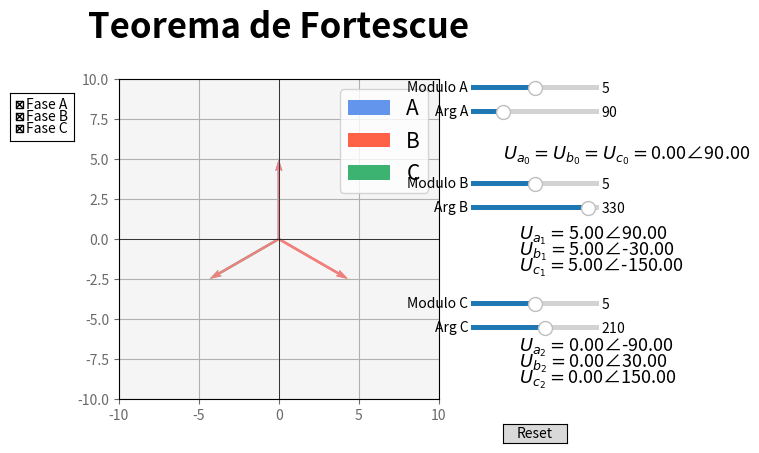

This chart was generated by the following Python code:
#Teorema de Fortescue: Cualquier sistema desequilibrado puede ser representado como superposición de tres sistemas equilibrados,
#uno de secuencia directa, uno de secuencia inversa, y uno de secuencia homopolar
from matplotlib.widgets import Slider, Button, CheckButtons
import matplotlib.pyplot as plt
import numpy as np
#Definimos en coordenadas polares el sistema trifásico desequilibrado
modulofa, modulofb, modulofc, angulofa, angulofb, angulofc = 5, 5, 5, 90, -30, -150
#Definimos una función para pasar de coordenadas polares a coordenadas cartesianas
def polar2cart(modulo, angulo):
    x=modulo*np.cos(angulo*np.pi/180)
    y=modulo*np.sin(angulo*np.pi/180)
    return x, y
#Definimos una función para pasar de coordenadas cartesianas a coordenadas polares
def cart2polar(x, y):
    modulo = np.sqrt(x**2+y**2)
    arg = np.arctan2(y, x)
    return modulo, arg
#Dedinimos una función que nos permite obtener en grados el argumento de un número complejo
def argZ(z):
    theta_rad = np.angle(z)          
    theta_deg = np.degrees(theta_rad)
    return theta_deg
#Definimos las características de la imagen
fig, ax = plt.subplots()
plt.subplots_adjust(right=0.7, left=0.2)
plt.xlim(-10,10)
plt.ylim(-10,10)
plt.axvline(0, color="k", lw=0.5)
plt.axhline(0, color="k", lw=0.5)
ax.set_title("Teorema de Fortescue", pad=30, fontdict={"fontsize":25, "fontweight":"bold", "color":"black"})
ax.set_facecolor("whitesmoke")
ax.tick_params(colors="dimgray")
ax.set_aspect("equal")
plt.grid()
#Representamos los fasores del sistema trifásico desequilibrado
dxA, dyA = polar2cart(modulofa, angulofa)
quiver_faseA = ax.quiver(0, 0, dxA, dyA, angles="xy", scale_units="xy", scale=1, color="cornflowerblue", label = "A")
dxB, dyB = polar2cart(modulofb, angulofb)
quiver_faseB = ax.quiver(0, 0, dxB, dyB, angles="xy", scale_units="xy", scale=1, color="tomato", label = "B")
dxC, dyC = polar2cart(modulofc, angulofc)
quiver_faseC = ax.quiver(0, 0, dxC, dyC, angles="xy", scale_units="xy", scale=1, color="mediumseagreen", label = "C")
ax.legend(fontsize=15)
#Calculamos y representamos los fasores de secuencia homopolar
sec_homopolar_x = 1/3*(dxA+dxB+dxC)
sec_homopolar_y = 1/3*(dyA+dyB+dyC)
quiver_sec_homopolar = ax.quiver(0, 0, sec_homopolar_x, sec_homopolar_y, 
                                 angles="xy", scale_units="xy", scale=1, color="k") #En la secuencia homopolar las tres fases valen lo mismo

#Calculamos y representamos los fasores de secuencia directa
#Para facilitarnos la vida pasamos a polares los fasores del sistema trifásico desequilibrado
zfaseA, zfaseB, zfaseC = complex(dxA, dyA), complex(dxB, dyB), complex(dxC, dyC)
#Definimos alpha como 1∠120° en polares, que equivale a -0.5+sqrt(3)j/2 en cartesianas
Alpha= -0.5+(np.sqrt(3)/2)*1j
#Calculamos los fasores de secuencia directa
Zsec_directa_fa=1/3*(zfaseA+zfaseB*Alpha+zfaseC*Alpha**2)
Zsec_directa_fb=(Zsec_directa_fa*Alpha**2)
Zsec_directa_fc=(Zsec_directa_fa*Alpha)
#Representamos los fasores de secuencia directa
quiver_sec_directa_fa = ax.quiver(sec_homopolar_x, sec_homopolar_y, np.real(Zsec_directa_fa),
                                  np.imag(Zsec_directa_fa), angles="xy", scale_units="xy", scale=1, color="lightcoral")
quiver_sec_directa_fb = ax.quiver(sec_homopolar_x, sec_homopolar_y, np.real(Zsec_directa_fb),
                                  np.imag(Zsec_directa_fb), angles="xy", scale_units="xy", scale=1, color="lightcoral")
quiver_sec_directa_fc = ax.quiver(sec_homopolar_x, sec_homopolar_y, np.real(Zsec_directa_fc),
                                  np.imag(Zsec_directa_fc), angles="xy", scale_units="xy", scale=1, color="lightcoral")

#Calculamos los fasores de secuencia inversa
Zsec_inversa_fa=1/3*(zfaseA+zfaseB*Alpha**2+zfaseC*Alpha)
Zsec_inversa_fb=(Zsec_inversa_fa*Alpha)
Zsec_inversa_fc=(Zsec_inversa_fa*Alpha**2)
#Representamos los fasores de secuencia inversa
quiver_sec_inversa_fa = ax.quiver(np.real(Zsec_directa_fa)+sec_homopolar_x, np.imag(Zsec_directa_fa)+sec_homopolar_y,
                                  np.real(Zsec_inversa_fa), np.imag(Zsec_inversa_fa), angles="xy", scale_units="xy", scale=1, color="khaki")
quiver_sec_inversa_fb = ax.quiver(np.real(Zsec_directa_fb)+sec_homopolar_x, np.imag(Zsec_directa_fb)+sec_homopolar_y,
                                  np.real(Zsec_inversa_fb), np.imag(Zsec_inversa_fb), angles="xy", scale_units="xy", scale=1, color="khaki")
quiver_sec_inversa_fc = ax.quiver(np.real(Zsec_directa_fb)+sec_homopolar_x, np.imag(Zsec_directa_fb)+sec_homopolar_y,
                                  np.real(Zsec_inversa_fb), np.imag(Zsec_inversa_fb), angles="xy", scale_units="xy", scale=1, color="khaki")

#Escribimos texto con los valores de cada secuencia
#Secuencia homopolar
mod_homopolar, arg_homopolar = cart2polar(sec_homopolar_x, sec_homopolar_y)
texto_sec_homopolar=ax.text(14, 5, f"$U_{{a_0}}=U_{{b_0}}=U_{{c_0}}=${mod_homopolar:.2f}∠{arg_homopolar*180/np.pi:.2f}", 
        fontsize=13, color="k")
#Secuencia directa
mod_directa = abs(Zsec_directa_fa)
arg_directa_fa = argZ(Zsec_directa_fa)
arg_directa_fb = argZ(Zsec_directa_fb)
arg_directa_fc = argZ(Zsec_directa_fc)
texto_sec_directa_fa=ax.text(15, 0, f"$U_{{a_1}}=${mod_directa:.2f}∠{arg_directa_fa:.2f}", 
        fontsize=13, color="k")
texto_sec_directa_fb=ax.text(15, -1, f"$U_{{b_1}}=${mod_directa:.2f}∠{arg_directa_fb:.2f}", 
        fontsize=13, color="k")
texto_sec_directa_fc=ax.text(15, -2, f"$U_{{c_1}}=${mod_directa:.2f}∠{arg_directa_fc:.2f}", 
        fontsize=13, color="k")
#Secuencia inversa
mod_inversa = abs(Zsec_inversa_fa)
arg_inversa_fa = argZ(Zsec_inversa_fa)
arg_inversa_fb = argZ(Zsec_inversa_fb)
arg_inversa_fc = argZ(Zsec_inversa_fc)
texto_sec_inversa_fa=ax.text(15, -7, f"$U_{{a_2}}=${mod_inversa:.2f}∠{arg_inversa_fa:.2f}", 
        fontsize=13, color="k")
texto_sec_inversa_fb=ax.text(15, -8, f"$U_{{b_2}}=${mod_inversa:.2f}∠{arg_inversa_fb:.2f}", 
        fontsize=13, color="k")
texto_sec_inversa_fc=ax.text(15, -9, f"$U_{{c_2}}=${mod_inversa:.2f}∠{arg_inversa_fc:.2f}", 
        fontsize=13, color="k")

#Definimos los ejes del slider
eje_modulofa = plt.axes([0.75, 0.8, 0.2, 0.02])
eje_angulofa = plt.axes([0.75, 0.75, 0.2, 0.02])
eje_modulofb = plt.axes([0.75, 0.6, 0.2, 0.02])
eje_angulofb = plt.axes([0.75, 0.55, 0.2, 0.02])
eje_modulofc = plt.axes([0.75, 0.35, 0.2, 0.02])
eje_angulofc = plt.axes([0.75, 0.3, 0.2, 0.02])

#Definimos los sliders
slider_modulofa = Slider(eje_modulofa, "Modulo A", 0, 10, valinit=5)
slider_angulofa = Slider(eje_angulofa, "Arg A", 0, 360, valinit=90)
slider_modulofb = Slider(eje_modulofb, "Modulo B", 0, 10, valinit=5)
slider_angulofb = Slider(eje_angulofb, "Arg B", 0, 360, valinit=330)
slider_modulofc = Slider(eje_modulofc, "Modulo C", 0, 10, valinit=5)
slider_angulofc = Slider(eje_angulofc, "Arg C", 0, 360, valinit=210)
sliders = [slider_modulofa, slider_angulofa,  slider_modulofb, slider_angulofb, slider_modulofc, slider_angulofc]
#Boton de reseteo
ax_button = plt.axes([0.8, 0.07, 0.1, 0.04])
boton = Button(ax_button, "Reset")
#Botones de CheckButtons
ax_check = plt.axes([0.03, 0.7, 0.1, 0.1])
checklist = CheckButtons(ax_check, ["Fase A", "Fase B", "Fase C"], [True, True, True])
#Función para actualizar checklist
def actualizar(label):
    if label == "Fase A":
        quiver_faseA.set_visible(not quiver_faseA.get_visible())
        quiver_sec_directa_fa.set_visible(not quiver_sec_directa_fa.get_visible())
        quiver_sec_inversa_fa.set_visible(not quiver_sec_inversa_fa.get_visible())
    elif label == "Fase B":
        quiver_faseB.set_visible(not quiver_faseB.get_visible())
        quiver_sec_directa_fb.set_visible(not quiver_sec_directa_fb.get_visible())
        quiver_sec_inversa_fb.set_visible(not quiver_sec_inversa_fb.get_visible())
    elif label == "Fase C":
        quiver_faseC.set_visible(not quiver_faseC.get_visible())
        quiver_sec_directa_fc.set_visible(not quiver_sec_directa_fc.get_visible())
        quiver_sec_inversa_fc.set_visible(not quiver_sec_inversa_fc.get_visible())
    plt.draw()

checklist.on_clicked(actualizar)
        
#Funcion que ejecuta el reset
def reset(event):
        for s in sliders:
            s.reset()
#Función para actualizar la gráfica
def update(val):
    modulofa = slider_modulofa.val
    angulofa = slider_angulofa.val
    modulofb = slider_modulofb.val
    angulofb = slider_angulofb.val
    modulofc = slider_modulofc.val
    angulofc = slider_angulofc.val
    dxA, dyA = polar2cart(modulofa, angulofa)
    quiver_faseA.set_UVC(dxA, dyA)
    dxB, dyB = polar2cart(modulofb, angulofb)
    quiver_faseB.set_UVC(dxB, dyB)
    dxC, dyC = polar2cart(modulofc, angulofc)
    quiver_faseC.set_UVC(dxC, dyC)
    #Escribimos los fasores de secuencia homopolar
    sec_homopolar_x, sec_homopolar_y = 1/3*(dxA+dxB+dxC), 1/3*(dyA+dyB+dyC)
    quiver_sec_homopolar.set_UVC(sec_homopolar_x, sec_homopolar_y)
    mod_homopolar, arg_homopolar = cart2polar(sec_homopolar_x, sec_homopolar_y)
    texto_sec_homopolar.set_text(f"$U_{{a_0}}=U_{{b_0}}=U_{{c_0}}=${mod_homopolar:.2f}∠{arg_homopolar*180/np.pi:.2f}")
    #Escribimos los fasores de secuencia directa
    zfaseA, zfaseB, zfaseC = complex(dxA, dyA), complex(dxB, dyB), complex(dxC, dyC)
    Zsec_directa_fa=1/3*(zfaseA+zfaseB*Alpha+zfaseC*Alpha**2)
    Zsec_directa_fb=(Zsec_directa_fa*Alpha**2)
    Zsec_directa_fc=(Zsec_directa_fa*Alpha)
    sec_homopolar_x = 1/3*(dxA+dxB+dxC)
    sec_homopolar_y = 1/3*(dyA+dyB+dyC)
    quiver_sec_directa_fa.set_UVC(np.real(Zsec_directa_fa), np.imag(Zsec_directa_fa))
    quiver_sec_directa_fa.set_offsets([sec_homopolar_x, sec_homopolar_y])
    quiver_sec_directa_fb.set_UVC(np.real(Zsec_directa_fb), np.imag(Zsec_directa_fb))
    quiver_sec_directa_fb.set_offsets([sec_homopolar_x, sec_homopolar_y])
    quiver_sec_directa_fc.set_UVC(np.real(Zsec_directa_fc), np.imag(Zsec_directa_fc))
    quiver_sec_directa_fc.set_offsets([sec_homopolar_x, sec_homopolar_y])
    mod_directa = abs(Zsec_directa_fa)
    arg_directa_fa = argZ(Zsec_directa_fa)
    arg_directa_fb = argZ(Zsec_directa_fb)
    arg_directa_fc = argZ(Zsec_directa_fc)
    texto_sec_directa_fa.set_text( f"$U_{{a_1}}=${mod_directa:.2f}∠{arg_directa_fa:.2f}")
    texto_sec_directa_fb.set_text( f"$U_{{b_1}}=${mod_directa:.2f}∠{arg_directa_fb:.2f}")
    texto_sec_directa_fc.set_text( f"$U_{{c_1}}=${mod_directa:.2f}∠{arg_directa_fc:.2f}")
    #Escribimos los fasores de secuencia inversa
    Zsec_inversa_fa=1/3*(zfaseA+zfaseB*Alpha**2+zfaseC*Alpha)
    Zsec_inversa_fb=(Zsec_inversa_fa*Alpha)
    Zsec_inversa_fc=(Zsec_inversa_fa*Alpha**2)
    quiver_sec_inversa_fa.set_UVC(np.real(Zsec_inversa_fa), np.imag(Zsec_inversa_fa))
    quiver_sec_inversa_fa.set_offsets([np.real(Zsec_directa_fa)+sec_homopolar_x, np.imag(Zsec_directa_fa)+sec_homopolar_y])
    quiver_sec_inversa_fb.set_UVC(np.real(Zsec_inversa_fb), np.imag(Zsec_inversa_fb))
    quiver_sec_inversa_fb.set_offsets([np.real(Zsec_directa_fb)+sec_homopolar_x, np.imag(Zsec_directa_fb)+sec_homopolar_y])
    quiver_sec_inversa_fc.set_UVC(np.real(Zsec_inversa_fc), np.imag(Zsec_inversa_fc))
    quiver_sec_inversa_fc.set_offsets([np.real(Zsec_directa_fc)+sec_homopolar_x, np.imag(Zsec_directa_fc)+sec_homopolar_y])
    mod_inversa = abs(Zsec_inversa_fa)
    arg_inversa_fa = argZ(Zsec_inversa_fa)
    arg_inversa_fb = argZ(Zsec_inversa_fb)
    arg_inversa_fc = argZ(Zsec_inversa_fc)
    texto_sec_inversa_fa.set_text( f"$U_{{a_2}}=${mod_inversa:.2f}∠{arg_inversa_fa:.2f}")
    texto_sec_inversa_fb.set_text( f"$U_{{b_2}}=${mod_inversa:.2f}∠{arg_inversa_fb:.2f}")
    texto_sec_inversa_fc.set_text( f"$U_{{c_2}}=${mod_inversa:.2f}∠{arg_inversa_fc:.2f}")
    
    fig.canvas.draw_idle()

boton.on_clicked(reset)
#Llamamos a la función update cada vez que el slider cambie de posición
for s in sliders:
    s.on_changed(update)

plt.show()
    
    






